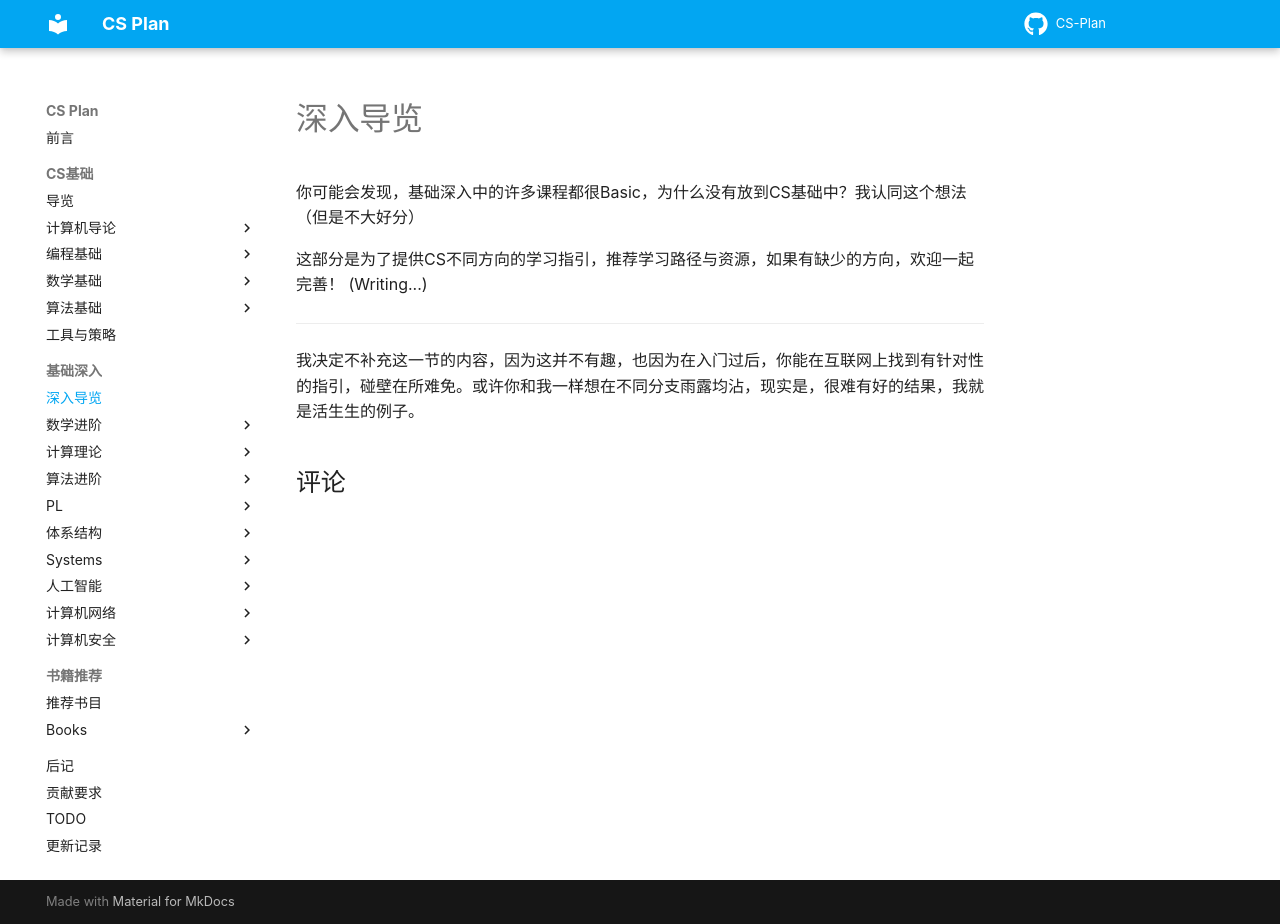

repository: MingLLuo/CS-Plan · page: 基础深入/导览/index.html · generator: mkdocs

# 深入导览

你可能会发现，基础深入中的许多课程都很Basic，为什么没有放到CS基础中？我认同这个想法（但是不大好分）

这部分是为了提供CS不同方向的学习指引，推荐学习路径与资源，如果有缺少的方向，欢迎一起完善！
(Writing...)

---

我决定不补充这一节的内容，因为这并不有趣，也因为在入门过后，你能在互联网上找到有针对性的指引，碰壁在所难免。或许你和我一样想在不同分支雨露均沾，现实是，很难有好的结果，我就是活生生的例子。
